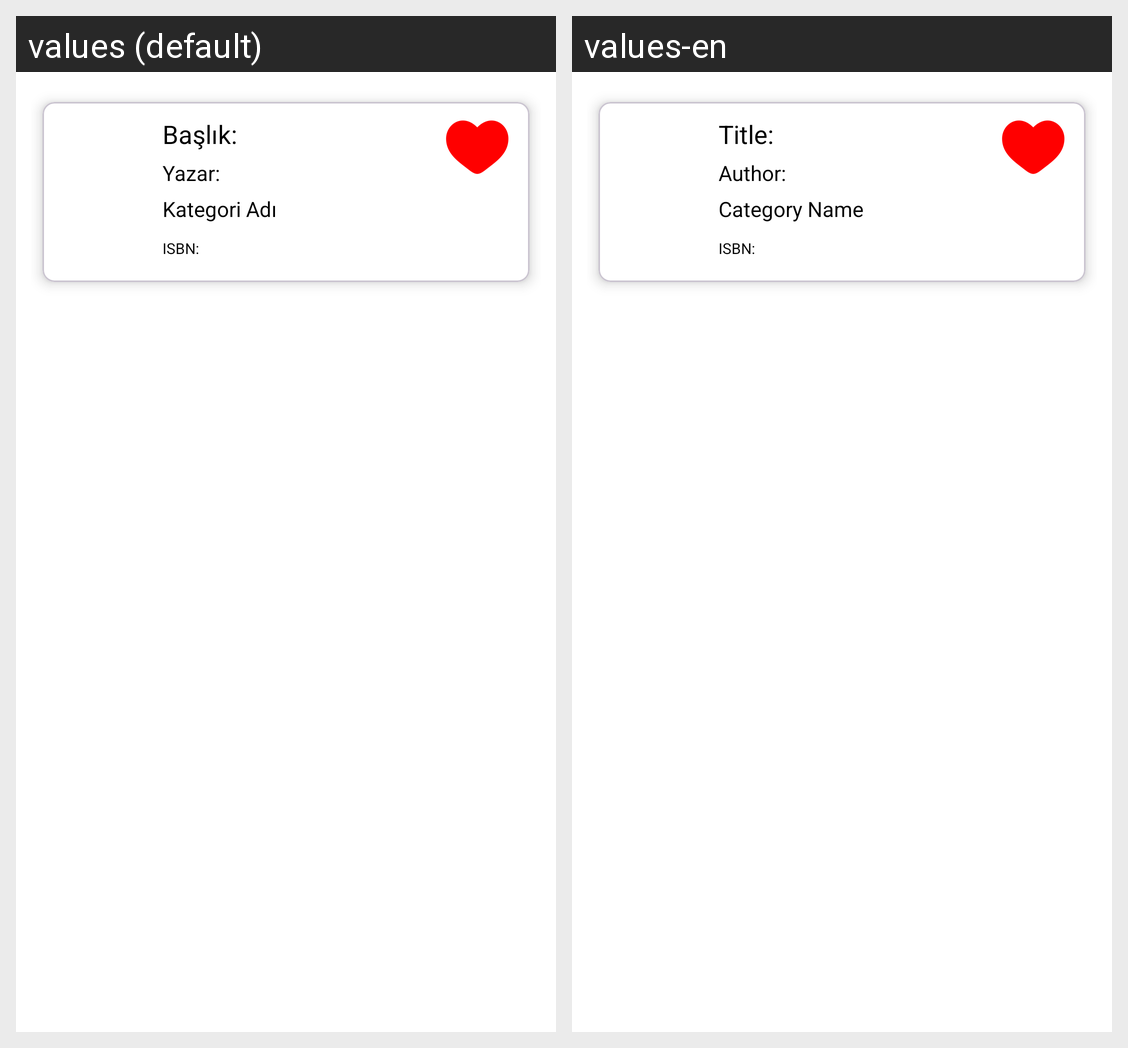

The Android screen above is rendered under two locales of the same app. Produce the string resources it draws, with the default and per-locale values.
Android screen res/layout/activity_profile_favorite_book.xml rendered under 2 locales, left to right: values (default), values-en. Device: Nexus 5 (rendered at 1080×1920; each locale shown at half size, 540×960, under a caption strip naming it); theme Theme.DenemeApplication.
Strings drawn on this screen, with the default value and each locale's value (text and hints the layout hard-codes, and strings that could not be matched under every locale, appear in the picture but are not listed):

title
  values: Başlık:
  values-en: Title:

author
  values: Yazar:
  values-en: Author:

categoryName
  values: Kategori Adı
  values-en: Category Name

isbn
  values: ISBN:
  values-en: ISBN:
